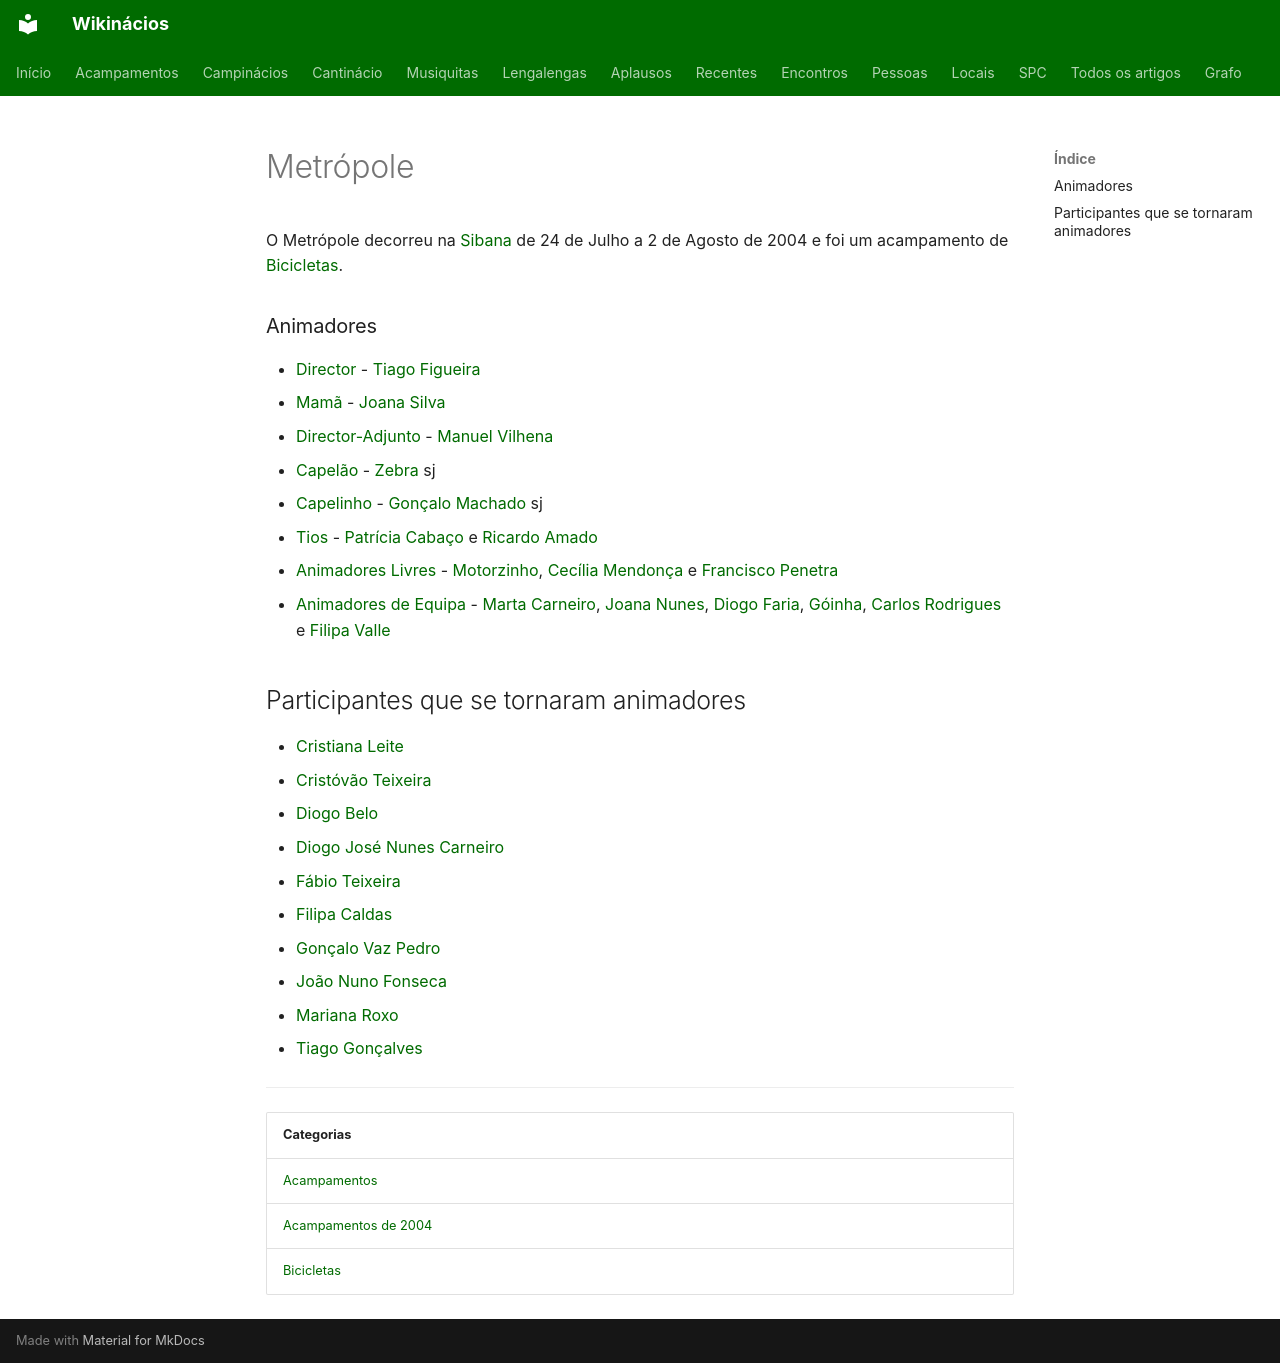

repository: neteinstein/Campinacios · page: Acampamentos/2004/Metrópole.html · generator: mkdocs

# Metrópole

O Metrópole decorreu na [Sibana](../../Restrito/Locais%20de%20Acampamento/Sibana%20%28Vila%20Nova%20do%20Ceira%29.md) de 24 de Julho a 2 de Agosto de 2004 e foi um acampamento de [Bicicletas](../../Categorias/Bicicletas.md).

### Animadores

- [Director](../../Cargos/Director.md) - [Tiago Figueira](../../Pessoas/T/Tiago%20Figueira.md)
- [Mamã](../../Cargos/Mam%C3%A3.md) - [Joana Silva](../../Pessoas/J/Joana%20Ferreira%20da%20Silva.md)
- [Director-Adjunto](../../Cargos/Director-Adjunto.md) - [Manuel Vilhena](../../Pessoas/M/Manuel%20Vilhena.md)
- [Capelão](../../Cargos/Capel%C3%A3o.md) - [Zebra](../../Pessoas/J/Jos%C3%A9%20Maria%20Brito.md) sj
- [Capelinho](../../Cargos/Capelinho.md) - [Gonçalo Machado](../../Pessoas/G/Gon%C3%A7alo%20Machado.md) sj
- [Tios](../../Cargos/Tio.md) - [Patrícia Cabaço](../../Pessoas/P/Patr%C3%ADcia%20Caba%C3%A7o.md) e [Ricardo Amado](../../Pessoas/R/Ricardo%20Amado.md)
- [Animadores Livres](../../Cargos/Animador%20Livre.md) - [Motorzinho](../../Pessoas/A/Andr%C3%A9%20Gon%C3%A7alves.md), [Cecília Mendonça](../../Pessoas/C/Cec%C3%ADlia%20Mendon%C3%A7a.md) e [Francisco Penetra](../../Pessoas/F/Francisco%20Penetra.md)
- [Animadores de Equipa](../../Cargos/Animador%20de%20Equipa.md) - [Marta Carneiro](../../Pessoas/M/Marta%20Carneiro.md), [Joana Nunes](../../Pessoas/J/Joana%20Nunes.md), [Diogo Faria](../../Pessoas/D/Diogo%20Faria.md), [Góinha](../../Pessoas/M/Maria%20da%20Gl%C3%B3ria%20Valle.md), [Carlos Rodrigues](../../Pessoas/C/Carlos%20Rodrigues.md) e [Filipa Valle](../../Pessoas/F/Filipa%20Valle.md)

## Participantes que se tornaram animadores

- [Cristiana Leite](../../Pessoas/C/Cristiana%20Leite.md)
- [Cristóvão Teixeira](../../Pessoas/C/Crist%C3%B3v%C3%A3o%20Teixeira.md)
- [Diogo Belo](../../Pessoas/D/Diogo%20Belo.md)
- [Diogo José Nunes Carneiro](../../Pessoas/D/Diogo%20Jos%C3%A9%20Nunes%20Carneiro.md)
- [Fábio Teixeira](../../Pessoas/F/F%C3%A1bio%20Teixeira.md)
- [Filipa Caldas](../../Pessoas/F/Filipa%20Caldas.md)
- [Gonçalo Vaz Pedro](../../Pessoas/G/Gon%C3%A7alo%20Vaz%20Pedro.md)
- [João Nuno Fonseca](../../Pessoas/J/Jo%C3%A3o%20Nuno%20Fonseca.md)
- [Mariana Roxo](../../Pessoas/M/Mariana%20Roxo.md)
- [Tiago Gonçalves](../../Pessoas/T/Tiago%20Gon%C3%A7alves.md)

---

| Categorias |
| --- |
| [Acampamentos](../../Categorias/Acampamentos.md) |
| [Acampamentos de 2004](../../Categorias/Acampamentos%20de%202004.md) |
| [Bicicletas](../../Categorias/Bicicletas.md) |
